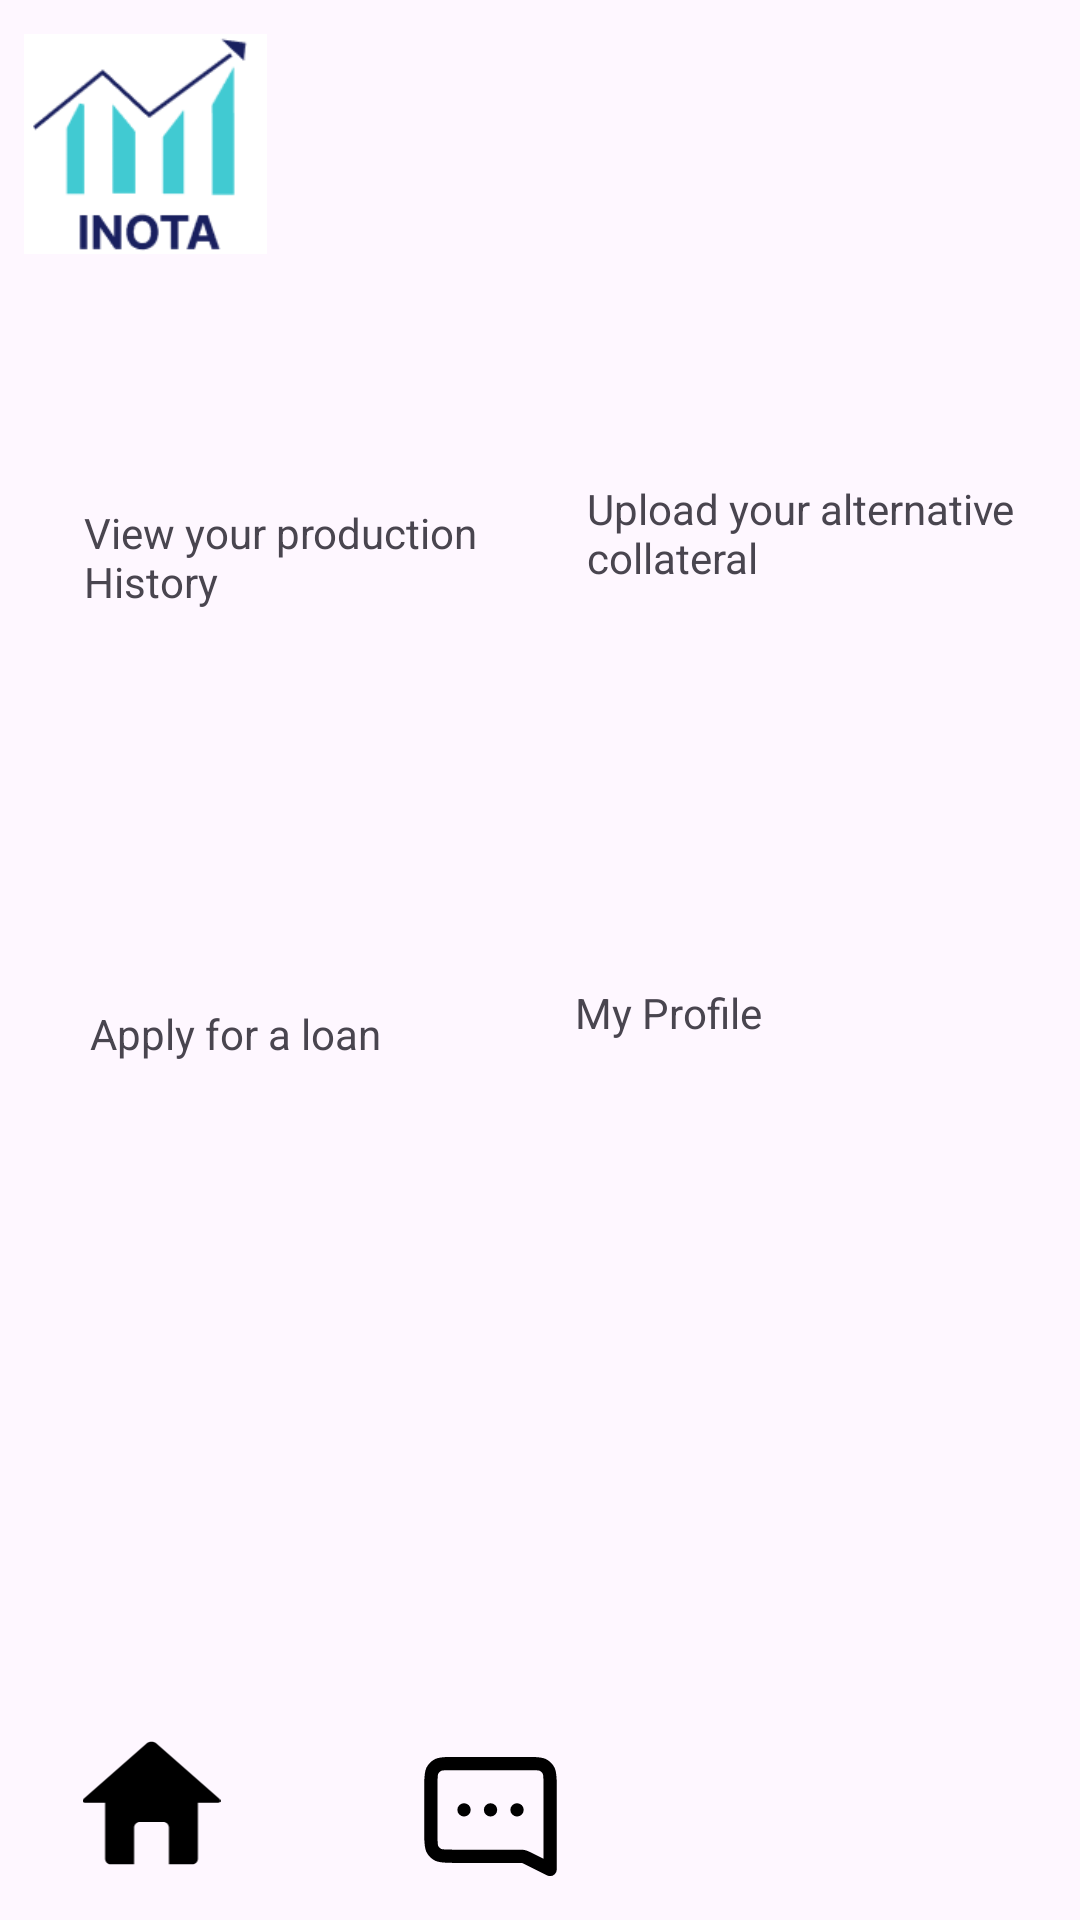

Produce the Android XML layout that renders to this screen, including the resource entries it uses.
<!-- AndroidManifest.xml: application theme Theme.InotaPlus -->
<!-- res/layout/activity_homepage.xml -->
<?xml version="1.0" encoding="utf-8"?>
<androidx.constraintlayout.widget.ConstraintLayout xmlns:android="http://schemas.android.com/apk/res/android"
    xmlns:app="http://schemas.android.com/apk/res-auto"
    xmlns:tools="http://schemas.android.com/tools"
    android:layout_width="match_parent"
    android:layout_height="match_parent">

    <ImageView
        android:id="@+id/imageView2"
        android:layout_width="81dp"
        android:layout_height="80dp"
        android:layout_marginStart="8dp"
        android:layout_marginTop="8dp"
        app:layout_constraintStart_toStartOf="parent"
        app:layout_constraintTop_toTopOf="parent"
        app:srcCompat="@drawable/logo" />

    <TextView
        android:id="@+id/tvHistory"
        android:layout_width="161dp"
        android:layout_height="128dp"
        android:layout_marginStart="28dp"
        android:layout_marginTop="80dp"
        android:text="View your production History"
        app:layout_constraintStart_toStartOf="parent"
        app:layout_constraintTop_toBottomOf="@+id/imageView2" />

    <TextView
        android:id="@+id/tvCollateral"
        android:layout_width="162dp"
        android:layout_height="128dp"
        android:layout_marginStart="32dp"
        android:layout_marginTop="160dp"
        android:layout_marginEnd="28dp"
        android:text="Upload your alternative collateral"
        app:layout_constraintEnd_toEndOf="parent"
        app:layout_constraintStart_toEndOf="@+id/tvHistory"
        app:layout_constraintTop_toTopOf="parent" />

    <TextView
        android:id="@+id/tvLoan"
        android:layout_width="157dp"
        android:layout_height="138dp"
        android:layout_marginStart="30dp"
        android:layout_marginTop="39dp"
        android:text="Apply for a loan"
        app:layout_constraintStart_toStartOf="parent"
        app:layout_constraintTop_toBottomOf="@+id/tvHistory" />

    <TextView
        android:id="@+id/tvProfile"
        android:layout_width="160dp"
        android:layout_height="136dp"
        android:layout_marginStart="30dp"
        android:layout_marginTop="40dp"
        android:layout_marginEnd="34dp"
        android:text="My Profile"
        app:layout_constraintEnd_toEndOf="parent"
        app:layout_constraintStart_toEndOf="@+id/tvLoan"
        app:layout_constraintTop_toBottomOf="@+id/tvCollateral" />

    <ImageView
        android:id="@+id/imageView4"
        android:layout_width="72dp"
        android:layout_height="61dp"
        android:layout_marginEnd="16dp"
        android:layout_marginBottom="5dp"
        app:layout_constraintBottom_toBottomOf="parent"
        app:layout_constraintEnd_toEndOf="parent"
        app:srcCompat="@drawable/person_svgrepo_com" />

    <ImageView
        android:id="@+id/imageView6"
        android:layout_width="83dp"
        android:layout_height="53dp"
        android:layout_marginEnd="67dp"
        android:layout_marginBottom="8dp"
        app:layout_constraintBottom_toBottomOf="parent"
        app:layout_constraintEnd_toStartOf="@+id/imageView4"
        app:srcCompat="@drawable/message_square_dots_svgrepo_com" />

    <ImageView
        android:id="@+id/imageView7"
        android:layout_width="69dp"
        android:layout_height="46dp"
        android:layout_marginStart="16dp"
        android:layout_marginBottom="16dp"
        app:layout_constraintBottom_toBottomOf="parent"
        app:layout_constraintStart_toStartOf="parent"
        app:srcCompat="@drawable/home_button_svgrepo_com" />

</androidx.constraintlayout.widget.ConstraintLayout>
<!-- resources referenced by this layout -->
<resources>
  <!-- drawable home_button_svgrepo_com (drawable) -->
  <vector xmlns:android="http://schemas.android.com/apk/res/android" android:height="24dp" android:viewportHeight="547.6" android:viewportWidth="547.6" android:width="24dp">
        
      <path android:fillColor="#000000" android:pathData="M540.76,254.79L294.51,38.22c-11.48,-10.1 -30.06,-10.1 -41.39,0L6.94,254.79c-11.48,10.1 -8.41,18.28 6.89,18.28h75.96v221.77c0,12.09 9.94,22.11 22.11,22.11h92.95V371.07c0,-12.09 9.94,-22.11 22.11,-22.11h93.86c12.24,0 22.11,9.79 22.11,22.11v145.89h92.95c12.24,0 22.11,-9.94 22.11,-22.11v-221.85h75.96C549.02,272.99 552.08,264.89 540.76,254.79z"/>
      
  </vector>
  <!-- drawable logo: png bitmap (drawable, 4114 bytes) -->
  <!-- drawable message_square_dots_svgrepo_com (drawable) -->
  <vector xmlns:android="http://schemas.android.com/apk/res/android" android:height="24dp" android:viewportHeight="24" android:viewportWidth="24" android:width="24dp">
        
      <path android:fillColor="#00000000" android:pathData="M8,11H8.01M12,11H12.01M16,11H16.01M21,20L17.676,18.338C17.424,18.212 17.298,18.149 17.166,18.104C17.048,18.065 16.928,18.037 16.805,18.019C16.667,18 16.526,18 16.245,18H6.2C5.08,18 4.52,18 4.092,17.782C3.716,17.59 3.41,17.284 3.218,16.908C3,16.48 3,15.92 3,14.8V7.2C3,6.08 3,5.52 3.218,5.092C3.41,4.716 3.716,4.41 4.092,4.218C4.52,4 5.08,4 6.2,4H17.8C18.92,4 19.48,4 19.908,4.218C20.284,4.41 20.59,4.716 20.782,5.092C21,5.52 21,6.08 21,7.2V20Z" android:strokeColor="#000000" android:strokeLineCap="round" android:strokeLineJoin="round" android:strokeWidth="2"/>
      
  </vector>
  <style name="Theme.InotaPlus" parent="Base.Theme.InotaPlus" />
  <style name="Base.Theme.InotaPlus" parent="Theme.Material3.DayNight.NoActionBar">
          
          
      </style>
</resources>
